Run: headless pygame with SDL's dummy video driver; simulated clock (each Clock.tick advances the game by its frame time, no real sleeping); random seed 0; keys injected as events and as key.get_pressed() state; mouse plan: one left click at the window centre at the start of phase 2, then a move to the lower-right quarter at the start of phase 3.
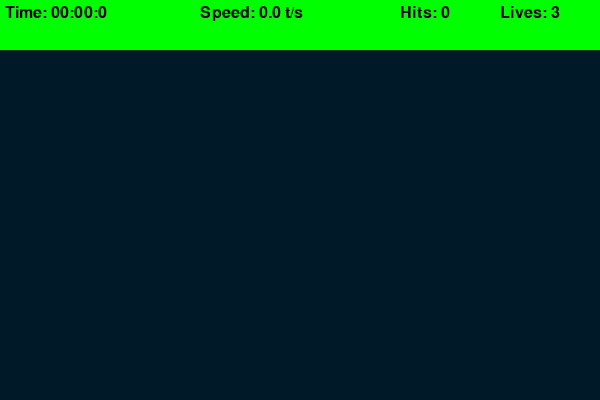
Frame 1 of 4 · flips 1–60 · no input
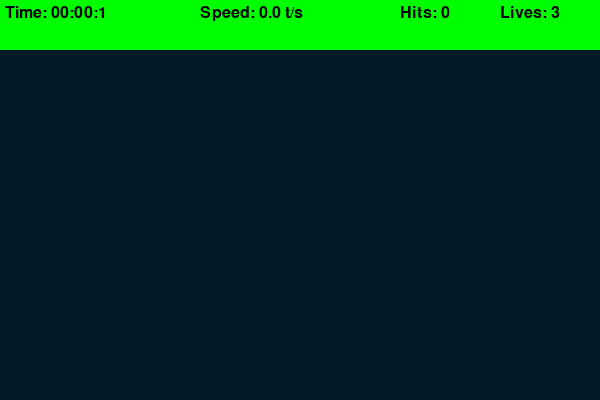
Frame 2 of 4 · flips 61–180 · clicked the window centre · tapped SPACE, RETURN · held RIGHT (→), D
Frame 3 of 4 · flips 181–300 · moved the mouse to the lower-right quarter · held DOWN (↓), S · screen unchanged from frame 2, image omitted
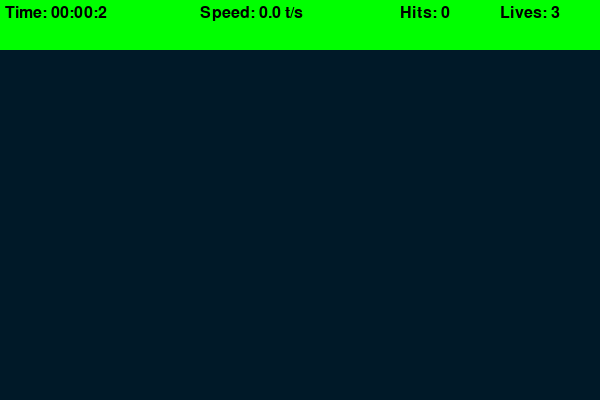
Frame 4 of 4 · flips 301–420 · held LEFT (←), A, UP (↑), W

The pygame program that drew these frames:

import pygame 
import math
import random
import time

pygame.init() # initialize pygame

WIDTH, HEIGHT = 600, 400 # number of pixels for window

WIN = pygame.display.set_mode((WIDTH, HEIGHT)) # open a window on screen
pygame.display.set_caption("Aim Trainer") # name of window

TARGET_INCREMENT = 400
TARGET_EVENT = pygame.USEREVENT 
TARGET_PADDING = 30

BG_COLOR = (0, 25, 40) # RGB
LIVES = 3
TOP_BAR_HEIGHT = 50

LABEL_FONT = pygame.font.SysFont("comicsans", 24) # font size

class Target:
    MAX_SIZE = 30
    GROWTH_RATE = 0.2
    COLOR = "red"
    SECOND_COLOR = "yellow"
    
    def __init__(self, x, y): # x and y is where we place target on screen
        self.x = x
        self.y = y
        self.size = 0
        self.grow = True

    def update(self):
        if self.size + self.GROWTH_RATE >= self.MAX_SIZE: # if we reach max size, then go false
            self.grow = False

        if self.grow:
            self.size += self.GROWTH_RATE # if self.grow is true, then keep growing
        else:
            self.size -= self.GROWTH_RATE # if false, then shrink

    def draw(self, win):
        pygame.draw.circle(win, self.COLOR, (self.x, self.y), self.size)
        pygame.draw.circle(win, self.SECOND_COLOR, (self.x, self.y), self.size * 0.8) # changes based on current target size
        pygame.draw.circle(win, self.COLOR, (self.x, self.y), self.size * 0.6)
        pygame.draw.circle(win, self.SECOND_COLOR, (self.x, self.y), self.size * 0.4)

    def collide(self, x, y):
        dis = math.sqrt((self.x - x)**2 + (self.y - y)**2)
        return dis <= self.size # If the distance is less than or equal to the size, it returns True, indicating a collision has occurred. If the distance is greater than the size, it returns False, indicating no collision has occurred.


def draw(win, targets):
    win.fill(BG_COLOR) # fill window with bg color
    
    for target in targets:
        target.draw(win)


def format_time(secs):
    milli = math.floor(int(secs * 1000 % 1000) / 100) # give us number of ms 
    seconds = int(round(secs % 60, 1)) # take seconds, mod by 60 
    minutes = int(secs // 60) 

    return f"{minutes:02d}:{seconds:02d}:{milli}" # always has 2 digits, if not 2 digits, then start with 0 ; 01,02,03

def draw_top_bar(win, elapsed_time, target_pressed, misses):
    pygame.draw.rect(win, "green", (0, 0, WIDTH, TOP_BAR_HEIGHT)) # present on window, in green color, start at 0,0 which is top left corner, then take up the entire width, but only our pre-defined height of 50
    time_label = LABEL_FONT.render(
        f"Time: {format_time(elapsed_time)}", 1, "black") # text you want to draw, and colour 
    
    speed = round(target_pressed / elapsed_time, 1) # round to 1 decimal place
    speed_label = LABEL_FONT.render(
        f"Speed: {speed} t/s", 1, "black")
    
    hits_label = LABEL_FONT.render(
        f"Hits: {target_pressed}", 1, "black"
    )
    
    lives_label = LABEL_FONT.render(
        f"Lives: {LIVES - misses}", 1, "black"
    )

    win.blit(time_label, (5, 5)) # coordinates 
    win.blit(speed_label, (200, 5)) 
    win.blit(hits_label, (400, 5))
    win.blit(lives_label, (500, 5)) 
 
def end_screen(win, elapsed_time, target_pressed, clicks):
    win.fill(BG_COLOR)
    time_label = LABEL_FONT.render(
        f"Time: {format_time(elapsed_time)}", 1, "white") # text you want to draw, and colour 
    
    speed = round(target_pressed / elapsed_time, 1) # round to 1 decimal place
    speed_label = LABEL_FONT.render(
        f"Speed: {speed} t/s", 1, "white")
    
    hits_label = LABEL_FONT.render(
        f"Hits: {target_pressed}", 1, "white"
    )

    accuracy = round(target_pressed / clicks * 100, 1)
    accuracy_label = LABEL_FONT.render(
        f"Accuracy: {accuracy}%", 1, "white"
    )

    win.blit(time_label, (get_middle(time_label), 100)) # coordinates 
    win.blit(speed_label, (get_middle(speed_label), 150)) 
    win.blit(hits_label, (get_middle(hits_label), 200))
    win.blit(accuracy_label, (get_middle(accuracy_label), 250))

    pygame.display.update()
    
    run = True 
    while run:
        for event in pygame.event.get():
            if event.type == pygame.QUIT:
                quit()
            if event.type == pygame.KEYDOWN: 
                run = False
                break

def get_middle(surface):
    return WIDTH / 2 - surface.get_width() / 2 

def main():
    run = True
    targets = []
    clock = pygame.time.Clock()

    target_pressed = 0
    clicks = 0
    misses = 0
    start_time = time.time()

    pygame.time.set_timer(TARGET_EVENT, TARGET_INCREMENT) # trigger this event every target increment ms

    while run:
        clock.tick(60) # run this loop at 60 fps
        click = False
        mouse_position = pygame.mouse.get_pos()
        elapsed_time = time.time() - start_time

        for event in pygame.event.get(): # loop through every event in pygame
            if event.type == pygame.QUIT: # if we quit, end loop
                run = False
                break

            if event.type == TARGET_EVENT: # if user playing
                x = random.randint(TARGET_PADDING, WIDTH - TARGET_PADDING) # generate a randint in the range of: target padding (30) and the width - target_padding -> so the radius does not go off screen
                y = random.randint(TARGET_PADDING + TOP_BAR_HEIGHT, HEIGHT - TARGET_PADDING)

                target = Target(x, y)
                targets.append(target)

            if event.type == pygame.MOUSEBUTTONDOWN:
                click = True
                clicks += 1 

        for target in targets:
            target.update() # change size of target; doesn't start from 0
            if target.size <= 0:
                targets.remove(target) # remove target from screen when size is 0 so comp doesnt slow down
                misses += 1 # if its 0 we didn't press the target so we missed

            if click and target.collide(*mouse_position): # * will break down the tupple to individual components so it gives us x and y separately
                targets.remove(target)
                target_pressed += 1 

        if misses >= LIVES:
            end_screen(WIN, elapsed_time, target_pressed, clicks)

        draw(WIN, targets)
        draw_top_bar(WIN, elapsed_time, target_pressed, misses)
        pygame.display.update()


    pygame.quit()

if __name__ == "__main__":
    main()
